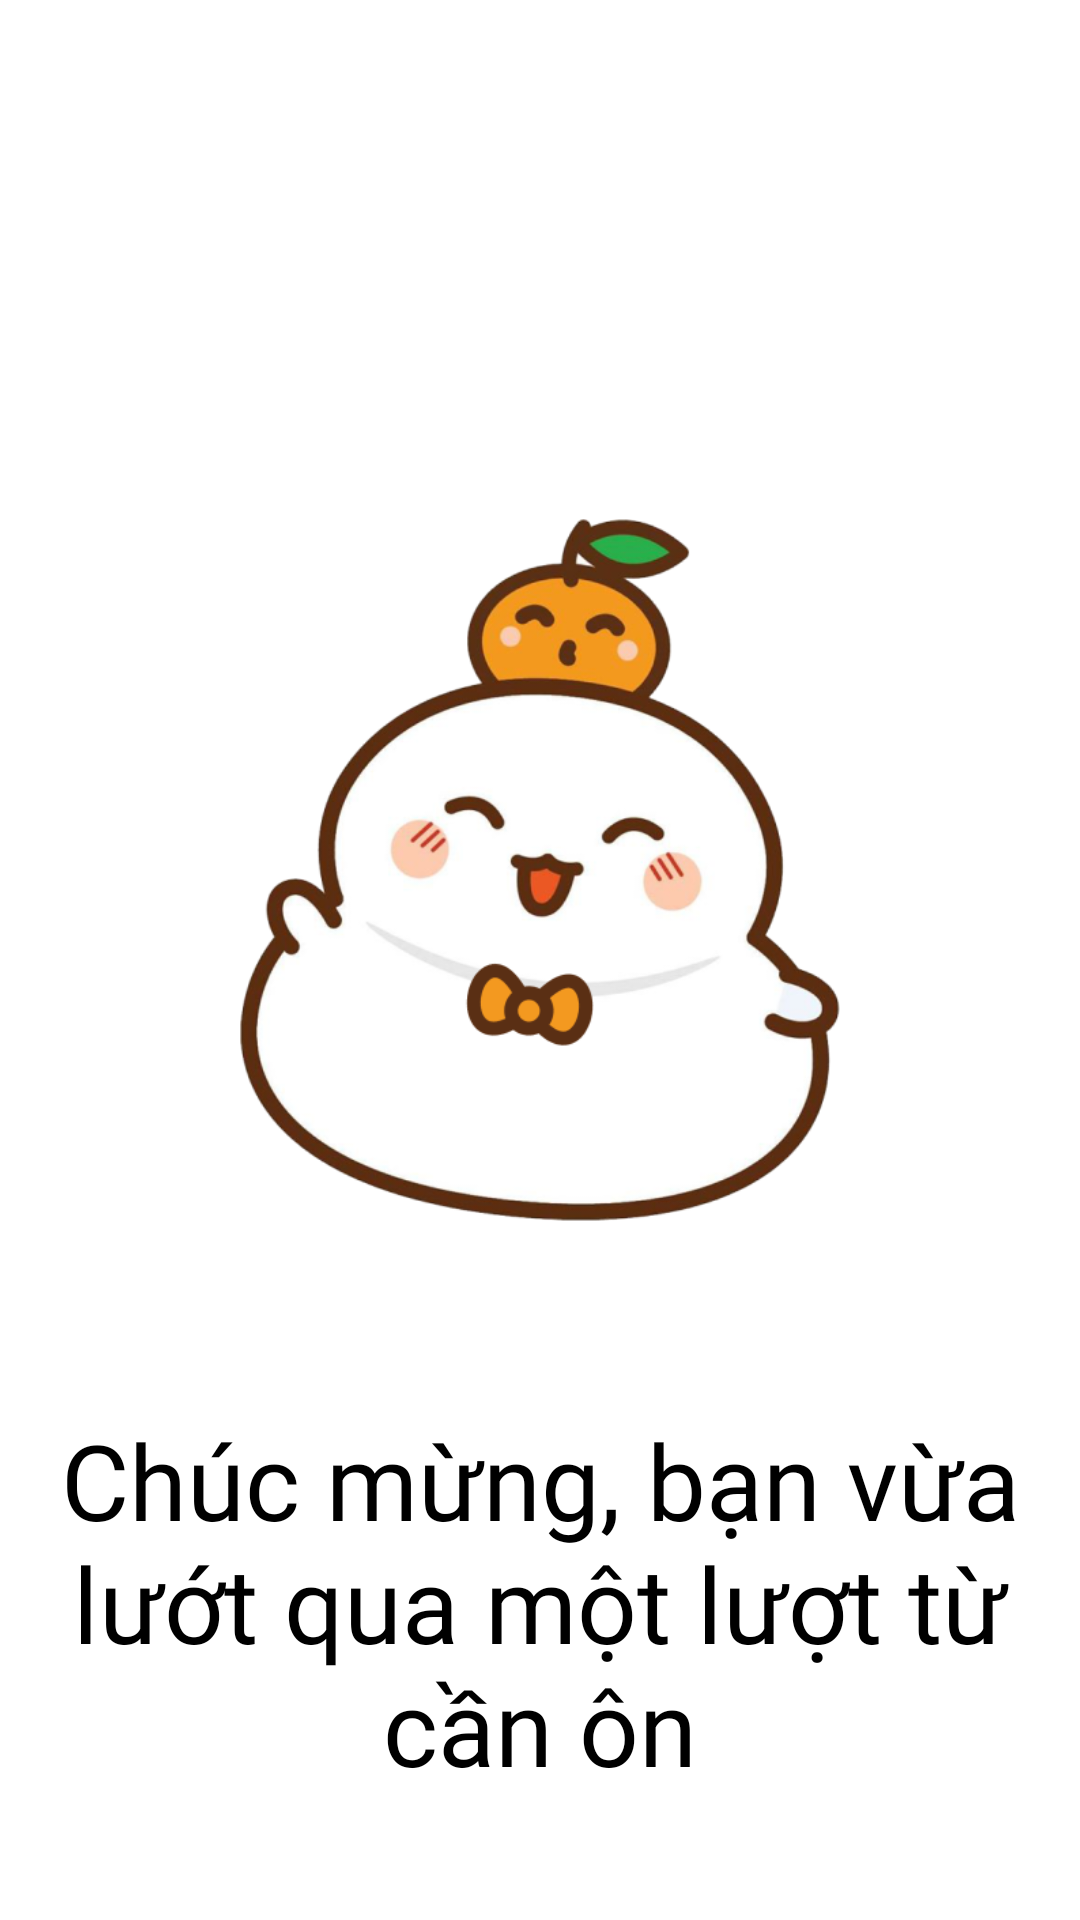

Layout XML and referenced resources for this Android screen:
<!-- AndroidManifest.xml: application theme Theme.EasyLanguage -->
<!-- res/layout/fragment_complete_review.xml -->
<?xml version="1.0" encoding="utf-8"?>
<LinearLayout xmlns:android="http://schemas.android.com/apk/res/android"
    xmlns:tools="http://schemas.android.com/tools"
    android:orientation="vertical"
    android:layout_width="match_parent"
    android:padding="20dp"
    android:layout_height="match_parent">

    <ImageView
        android:id="@+id/ivComplete"
        android:layout_gravity="center_horizontal"
        android:src="@drawable/ic_funny"
        android:layout_marginTop = "120dp"
        android:layout_width="200dp"
        android:layout_height="300dp"
        tools:ignore="ContentDescription" />

    <TextView
        android:id="@+id/tvComplete"
        android:fontFamily="@font/quicksand_bold"
        android:textColor="@color/black"
        android:textSize="35sp"
        android:textAlignment="center"
        android:layout_marginTop="30dp"
        android:layout_width="match_parent"
        android:text="Chúc mừng, bạn vừa lướt qua một lượt từ cần ôn"
        android:layout_height="wrap_content"
        tools:ignore="HardcodedText" />
</LinearLayout>
<!-- resources referenced by this layout -->
<resources>
  <color name="black">#FF000000</color>
  <!-- drawable ic_funny: png bitmap (drawable, 118031 bytes) -->
  <style name="Theme.EasyLanguage" parent="Theme.MaterialComponents.DayNight.NoActionBar">
  \        
          <item name="colorPrimary">@color/purple_500</item>
          <item name="colorPrimaryVariant">@color/white</item>
          <item name="colorOnPrimary">@color/white</item>
          
          <item name="colorSecondary">@color/teal_200</item>
          <item name="colorSecondaryVariant">@color/teal_700</item>
          <item name="colorOnSecondary">@color/black</item>
          
          <item name="android:statusBarColor">?attr/colorPrimaryVariant</item>
          
      </style>
  <color name="purple_500">#FFD844</color>
  <color name="white">#FFFFFFFF</color>
  <color name="teal_200">#FF03DAC5</color>
  <color name="teal_700">#FF018786</color>
</resources>
